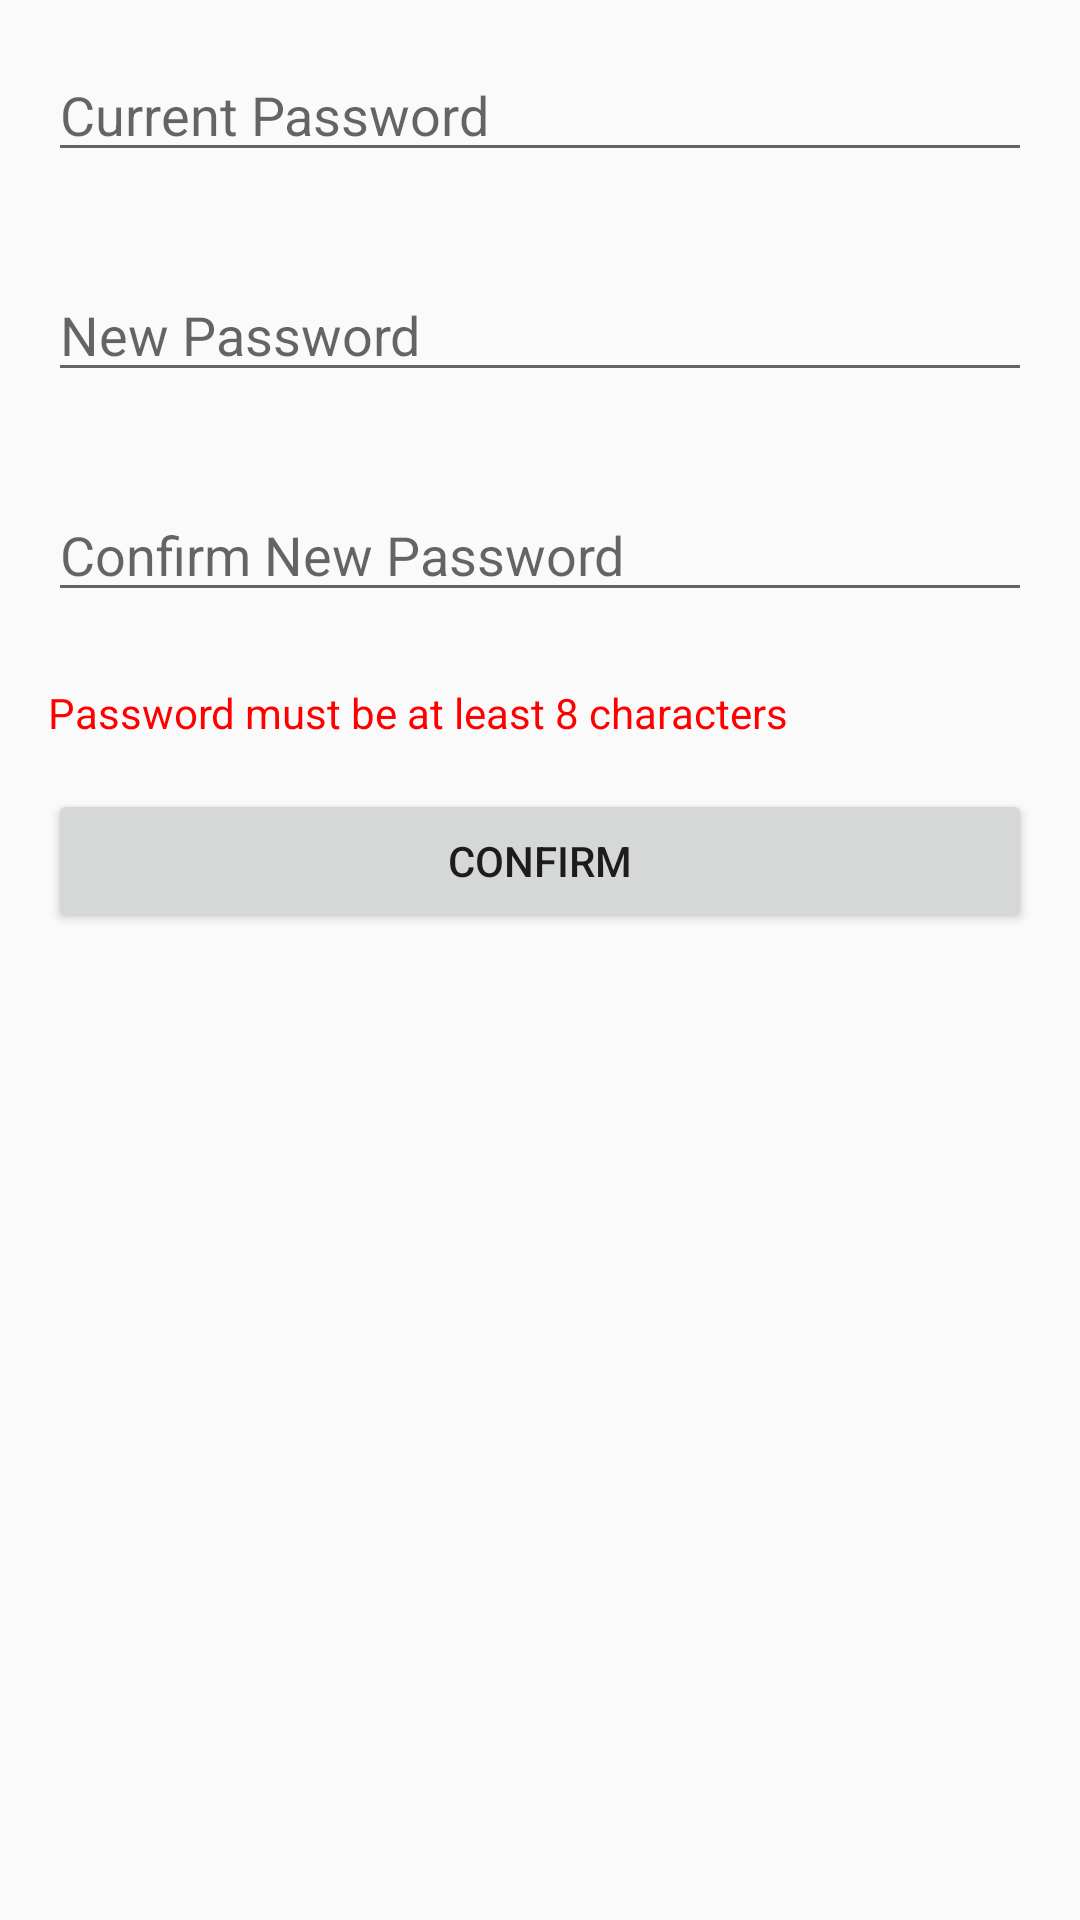

This screen was rendered from an Android layout file. Write that file and the resources it references.
<!-- AndroidManifest.xml: activity theme Theme.AppCompat.Light.DarkActionBar -->
<!-- res/layout/activity_change_password.xml -->
<?xml version="1.0" encoding="utf-8"?>
<LinearLayout xmlns:android="http://schemas.android.com/apk/res/android"
    xmlns:app="http://schemas.android.com/apk/res-auto"
    xmlns:tools="http://schemas.android.com/tools"
    android:layout_width="match_parent"
    android:layout_height="match_parent"
    android:orientation="vertical"
    tools:context=".ChangePasswordActivity">

    <EditText
        android:layout_width="match_parent"
        android:layout_height="wrap_content"
        android:hint="@string/current_password"
        android:layout_margin="16dp"
        android:inputType="textPassword"
        android:id="@+id/current_password"/>

    <EditText
        android:layout_width="match_parent"
        android:layout_height="wrap_content"
        android:hint="@string/new_password"
        android:layout_margin="16dp"
        android:inputType="textPassword"
        android:id="@+id/new_password"/>

    <EditText
        android:layout_width="match_parent"
        android:layout_height="wrap_content"
        android:hint="@string/confirm_new_password"
        android:layout_margin="16dp"
        android:inputType="textPassword"
        android:id="@+id/confirm_new_password"/>

    <TextView
        android:layout_width="match_parent"
        android:layout_height="wrap_content"
        android:layout_marginTop="8dp"
        android:layout_marginStart="16dp"
        android:textColor="#f00"
        android:text="@string/password_must_be_at_least_8_characters"/>

    <Button
        android:layout_width="match_parent"
        android:layout_height="wrap_content"
        android:layout_margin="16dp"
        android:id="@+id/btn_changePassword"
        android:text="@string/confirm"/>

</LinearLayout>
<!-- resources referenced by this layout -->
<resources>
  <string name="confirm">Confirm</string>
  <string name="confirm_new_password">Confirm New Password</string>
  <string name="current_password">Current Password</string>
  <string name="new_password">New Password</string>
  <string name="password_must_be_at_least_8_characters">Password must be at least 8 characters</string>
</resources>
